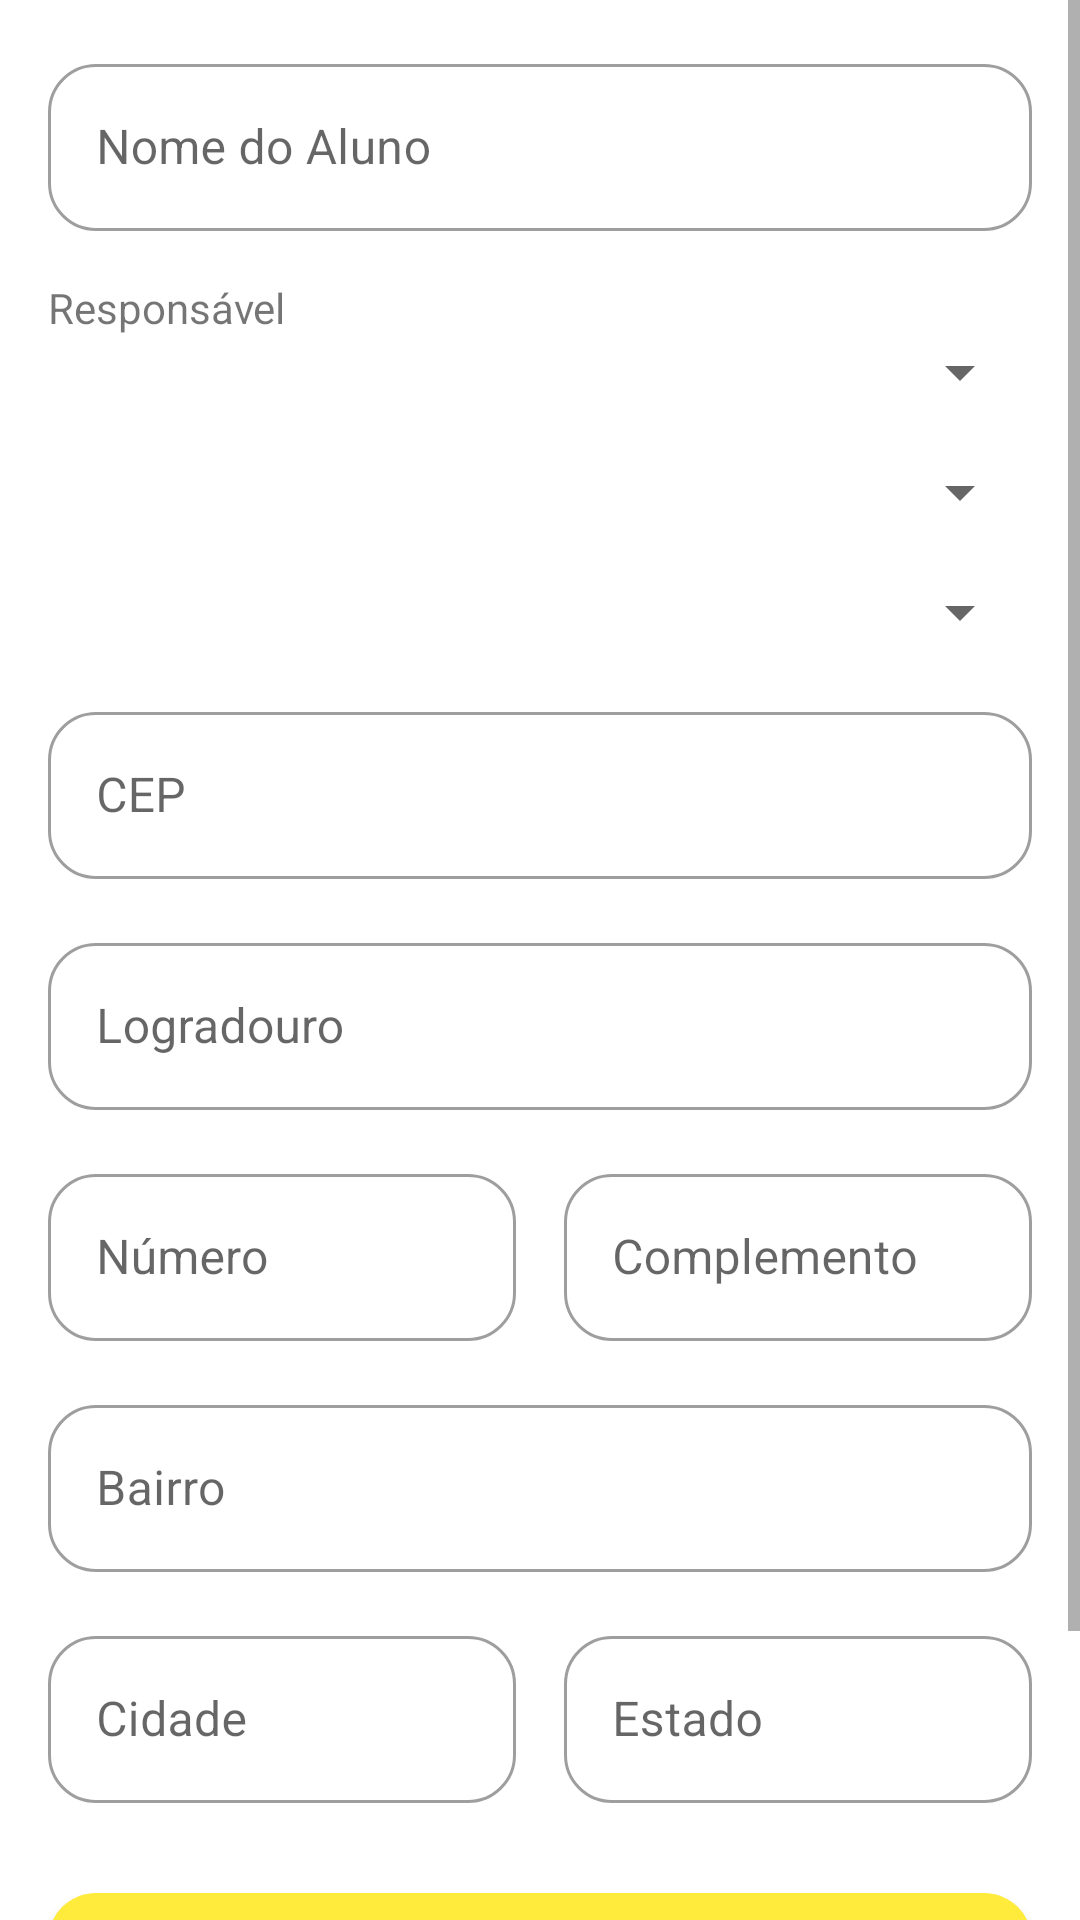

Reconstruct the res/layout file that produces this screen, plus the resources it refers to.
<!-- AndroidManifest.xml: application theme Theme.TioDaPerua -->
<!-- res/layout/fragment_alunos.xml -->
<?xml version="1.0" encoding="utf-8"?>
<ScrollView xmlns:android="http://schemas.android.com/apk/res/android"
    xmlns:app="http://schemas.android.com/apk/res-auto"
    xmlns:tools="http://schemas.android.com/tools"
    android:layout_width="match_parent"
    android:layout_height="match_parent"
    android:fillViewport="true"
    tools:context=".ui.alunos.AlunosFragment">

    <LinearLayout
        android:layout_width="match_parent"
        android:layout_height="wrap_content"
        android:orientation="vertical"
        android:padding="16dp">

        
        <com.google.android.material.textfield.TextInputLayout
            android:id="@+id/input_layout_nome_aluno"
            style="@style/Widget.App.Cadastro.TextInputLayout"
            android:layout_width="match_parent"
            android:layout_height="wrap_content"
            android:hint="Nome do Aluno"
            app:boxCornerRadiusBottomEnd="16dp"
            app:boxCornerRadiusBottomStart="16dp"
            app:boxCornerRadiusTopEnd="16dp"
            app:boxCornerRadiusTopStart="16dp">

            <com.google.android.material.textfield.TextInputEditText
                android:id="@+id/input_edit_text_nome_aluno"
                android:layout_width="match_parent"
                android:layout_height="wrap_content" />
        </com.google.android.material.textfield.TextInputLayout>

        <TextView
            android:layout_width="wrap_content"
            android:layout_height="wrap_content"
            android:layout_marginTop="16dp"
            android:text="Responsável" />

        <Spinner
            android:id="@+id/spinner_responsaveis"
            android:layout_width="match_parent"
            android:layout_height="wrap_content" />

        <Spinner
            android:id="@+id/spinner_escolas"
            android:layout_width="match_parent"
            android:layout_height="wrap_content"
            android:layout_marginTop="16dp" />

        <Spinner
            android:id="@+id/spinner_turmas"
            android:layout_width="match_parent"
            android:layout_height="wrap_content"
            android:layout_marginTop="16dp" />

        <com.google.android.material.textfield.TextInputLayout
            android:id="@+id/input_layout_cep"
            style="@style/Widget.App.Cadastro.TextInputLayout"
            android:layout_width="match_parent"
            android:layout_height="wrap_content"
            android:layout_marginTop="16dp"
            android:hint="CEP"
            app:boxCornerRadiusBottomEnd="16dp"
            app:boxCornerRadiusBottomStart="16dp"
            app:boxCornerRadiusTopEnd="16dp"
            app:boxCornerRadiusTopStart="16dp">

            <com.google.android.material.textfield.TextInputEditText
                android:id="@+id/input_edit_text_cep"
                android:layout_width="match_parent"
                android:layout_height="wrap_content"
                android:inputType="number" />
        </com.google.android.material.textfield.TextInputLayout>

        <com.google.android.material.textfield.TextInputLayout
            android:id="@+id/input_layout_logradouro"
            style="@style/Widget.App.Cadastro.TextInputLayout"
            android:layout_width="match_parent"
            android:layout_height="wrap_content"
            android:layout_marginTop="16dp"
            android:hint="Logradouro"
            app:boxCornerRadiusBottomEnd="16dp"
            app:boxCornerRadiusBottomStart="16dp"
            app:boxCornerRadiusTopEnd="16dp"
            app:boxCornerRadiusTopStart="16dp">

            <com.google.android.material.textfield.TextInputEditText
                android:id="@+id/input_edit_text_logradouro"
                android:layout_width="match_parent"
                android:layout_height="wrap_content" />
        </com.google.android.material.textfield.TextInputLayout>

        <LinearLayout
            android:layout_width="match_parent"
            android:layout_height="wrap_content"
            android:layout_marginTop="16dp"
            android:orientation="horizontal">

            <com.google.android.material.textfield.TextInputLayout
                android:id="@+id/input_layout_numero"
                style="@style/Widget.App.Cadastro.TextInputLayout"
                android:layout_width="0dp"
                android:layout_height="wrap_content"
                android:layout_weight="1"
                android:hint="Número"
                app:boxCornerRadiusBottomEnd="16dp"
                app:boxCornerRadiusBottomStart="16dp"
                app:boxCornerRadiusTopEnd="16dp"
                app:boxCornerRadiusTopStart="16dp">

                <com.google.android.material.textfield.TextInputEditText
                    android:id="@+id/input_edit_text_numero"
                    android:layout_width="match_parent"
                    android:layout_height="wrap_content"
                    android:inputType="number" />
            </com.google.android.material.textfield.TextInputLayout>

            <com.google.android.material.textfield.TextInputLayout
                android:id="@+id/input_layout_complemento"
                style="@style/Widget.App.Cadastro.TextInputLayout"
                android:layout_width="0dp"
                android:layout_height="wrap_content"
                android:layout_marginStart="16dp"
                android:layout_weight="1"
                android:hint="Complemento"
                app:boxCornerRadiusBottomEnd="16dp"
                app:boxCornerRadiusBottomStart="16dp"
                app:boxCornerRadiusTopEnd="16dp"
                app:boxCornerRadiusTopStart="16dp">

                <com.google.android.material.textfield.TextInputEditText
                    android:id="@+id/input_edit_text_complemento"
                    android:layout_width="match_parent"
                    android:layout_height="wrap_content" />
            </com.google.android.material.textfield.TextInputLayout>

        </LinearLayout>

        <com.google.android.material.textfield.TextInputLayout
            android:id="@+id/input_layout_bairro"
            style="@style/Widget.App.Cadastro.TextInputLayout"
            android:layout_width="match_parent"
            android:layout_height="wrap_content"
            android:layout_marginTop="16dp"
            android:hint="Bairro"
            app:boxCornerRadiusBottomEnd="16dp"
            app:boxCornerRadiusBottomStart="16dp"
            app:boxCornerRadiusTopEnd="16dp"
            app:boxCornerRadiusTopStart="16dp">

            <com.google.android.material.textfield.TextInputEditText
                android:id="@+id/input_edit_text_bairro"
                android:layout_width="match_parent"
                android:layout_height="wrap_content" />
        </com.google.android.material.textfield.TextInputLayout>

        <LinearLayout
            android:layout_width="match_parent"
            android:layout_height="wrap_content"
            android:layout_marginTop="16dp"
            android:orientation="horizontal">

            <com.google.android.material.textfield.TextInputLayout
                android:id="@+id/input_layout_cidade"
                style="@style/Widget.App.Cadastro.TextInputLayout"
                android:layout_width="0dp"
                android:layout_height="wrap_content"
                android:layout_weight="1"
                android:hint="Cidade"
                app:boxCornerRadiusBottomEnd="16dp"
                app:boxCornerRadiusBottomStart="16dp"
                app:boxCornerRadiusTopEnd="16dp"
                app:boxCornerRadiusTopStart="16dp">

                <com.google.android.material.textfield.TextInputEditText
                    android:id="@+id/input_edit_text_cidade"
                    android:layout_width="match_parent"
                    android:layout_height="wrap_content" />
            </com.google.android.material.textfield.TextInputLayout>

            <com.google.android.material.textfield.TextInputLayout
                android:id="@+id/input_layout_estado"
                style="@style/Widget.App.Cadastro.TextInputLayout"
                android:layout_width="0dp"
                android:layout_height="wrap_content"
                android:layout_marginStart="16dp"
                android:layout_weight="1"
                android:hint="Estado"
                app:boxCornerRadiusBottomEnd="16dp"
                app:boxCornerRadiusBottomStart="16dp"
                app:boxCornerRadiusTopEnd="16dp"
                app:boxCornerRadiusTopStart="16dp">

                <com.google.android.material.textfield.TextInputEditText
                    android:id="@+id/input_edit_text_estado"
                    android:layout_width="match_parent"
                    android:layout_height="wrap_content" />
            </com.google.android.material.textfield.TextInputLayout>

        </LinearLayout>

        <com.google.android.material.button.MaterialButton
            android:id="@+id/button_salvar_aluno"
            style="@style/Widget.App.Cadastro.Button"
            android:layout_width="match_parent"
            android:layout_height="wrap_content"
            android:layout_marginTop="24dp"
            android:text="Salvar Aluno"
            app:cornerRadius="16dp" />

        
        <TextView
            android:id="@+id/text_view_titulo_lista"
            android:layout_width="wrap_content"
            android:layout_height="wrap_content"
            android:text="Alunos Cadastrados"
            android:textSize="18sp"
            android:textStyle="bold"
            android:layout_marginTop="32dp" />

        
        <androidx.recyclerview.widget.RecyclerView
            android:id="@+id/recycler_view_alunos"
            android:layout_width="match_parent"
            android:layout_height="wrap_content"
            android:layout_marginTop="8dp"
            app:layoutManager="androidx.recyclerview.widget.LinearLayoutManager"
            tools:listitem="@layout/item_aluno" />

    </LinearLayout>
</ScrollView>
<!-- res/layout/item_aluno.xml (included above) -->
<?xml version="1.0" encoding="utf-8"?>
<com.google.android.material.card.MaterialCardView xmlns:android="http://schemas.android.com/apk/res/android"
    xmlns:app="http://schemas.android.com/apk/res-auto"
    xmlns:tools="http://schemas.android.com/tools"
    style="@style/Widget.App.Cadastro.Card"
    android:layout_width="match_parent"
    android:layout_height="wrap_content"
    android:layout_marginHorizontal="4dp"
    android:layout_marginVertical="8dp">

    <androidx.constraintlayout.widget.ConstraintLayout
        android:layout_width="match_parent"
        android:layout_height="wrap_content"
        android:padding="16dp">

        
        <ImageButton
            android:id="@+id/button_delete_aluno"
            android:layout_width="wrap_content"
            android:layout_height="wrap_content"
            android:background="?attr/selectableItemBackgroundBorderless"
            android:contentDescription="Excluir Aluno"
            android:src="@android:drawable/ic_menu_delete"
            app:layout_constraintEnd_toEndOf="parent"
            app:layout_constraintTop_toTopOf="parent"
            app:tint="?android:attr/textColorSecondary" />

        
        <ImageButton
            android:id="@+id/button_edit_aluno"
            android:layout_width="wrap_content"
            android:layout_height="wrap_content"
            android:layout_marginEnd="8dp"
            android:background="?attr/selectableItemBackgroundBorderless"
            android:contentDescription="Editar Aluno"
            android:src="@android:drawable/ic_menu_edit"
            app:layout_constraintEnd_toStartOf="@+id/button_delete_aluno"
            app:layout_constraintTop_toTopOf="parent"
            app:tint="?android:attr/textColorSecondary" />

        <TextView
            android:id="@+id/text_view_nome_aluno_item"
            android:layout_width="0dp"
            android:layout_height="wrap_content"
            android:layout_marginEnd="8dp"
            android:textSize="18sp"
            android:textStyle="bold"
            app:layout_constraintTop_toTopOf="parent"
            app:layout_constraintStart_toStartOf="parent"
            app:layout_constraintEnd_toStartOf="@+id/button_edit_aluno"
            tools:text="Nome do Aluno" />

        <TextView
            android:id="@+id/text_view_escola_item"
            android:layout_width="0dp"
            android:layout_height="wrap_content"
            android:layout_marginTop="8dp"
            app:layout_constraintTop_toBottomOf="@+id/text_view_nome_aluno_item"
            app:layout_constraintStart_toStartOf="parent"
            app:layout_constraintEnd_toEndOf="parent"
            tools:text="Nome da Escola" />

        <TextView
            android:id="@+id/text_view_turma_item"
            android:layout_width="0dp"
            android:layout_height="wrap_content"
            android:layout_marginTop="4dp"
            app:layout_constraintTop_toBottomOf="@+id/text_view_escola_item"
            app:layout_constraintStart_toStartOf="parent"
            app:layout_constraintEnd_toEndOf="parent"
            tools:text="Turma do Aluno" />

        <TextView
            android:id="@+id/text_view_endereco_item"
            android:layout_width="0dp"
            android:layout_height="wrap_content"
            android:layout_marginTop="4dp"
            app:layout_constraintTop_toBottomOf="@+id/text_view_turma_item"
            app:layout_constraintStart_toStartOf="parent"
            app:layout_constraintEnd_toEndOf="parent"
            tools:text="Endereço do Aluno" />

    </androidx.constraintlayout.widget.ConstraintLayout>

</com.google.android.material.card.MaterialCardView>
<!-- resources referenced by this layout -->
<resources>
  <style name="Widget.App.Cadastro.Button" parent="Widget.MaterialComponents.Button">
          <item name="shapeAppearance">@style/Cadastro.ShapeAppearance</item>
      </style>
  <style name="Widget.App.Cadastro.Card" parent="Widget.MaterialComponents.CardView">
          <item name="shapeAppearance">@style/Cadastro.ShapeAppearance</item>
      </style>
  <style name="Widget.App.Cadastro.TextInputLayout" parent="Widget.MaterialComponents.TextInputLayout.OutlinedBox">
          <item name="shapeAppearance">@style/Cadastro.ShapeAppearance</item>
      </style>
  <style name="Theme.TioDaPerua" parent="Theme.MaterialComponents.DayNight.NoActionBar">
          
          <item name="colorPrimary">@color/yellow</item>
          <item name="colorPrimaryVariant">@color/yellow_dark</item>
          <item name="colorOnPrimary">@color/black</item>
          
          <item name="colorSecondary">@color/teal_200</item>
          <item name="colorSecondaryVariant">@color/teal_700</item>
          <item name="colorOnSecondary">@color/black</item>
          
          <item name="android:statusBarColor">?attr/colorPrimaryVariant</item>
          
      </style>
  <style name="Cadastro.ShapeAppearance" parent="ShapeAppearance.MaterialComponents.MediumComponent">
          <item name="cornerFamily">rounded</item>
          <item name="cornerSize">16dp</item>
      </style>
  <color name="yellow">#FFEB3B</color>
  <color name="yellow_dark">#FBC02D</color>
  <color name="black">#FF000000</color>
  <color name="teal_200">#FF03DAC5</color>
  <color name="teal_700">#FF018786</color>
</resources>
